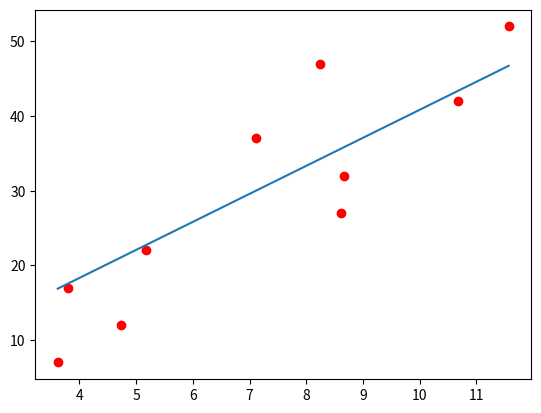

Source code (Python):
import numpy as np
import matplotlib.pyplot as plt

# Implement code to load a csv file


def MSE(X, y, theta, lambda_):
    # returns the cost and gradient of the given theta,
    # according to the MSE cost function

    # the number of training examples
    m = X.shape[0]

    gradient = np.zeros(theta.shape)

    # this is simply the difference between the real value and the predicted value
    error = X @ theta - y

    # J is kept track of for debugging purposes
    J = 1 / (2*m) * ((error @ error) + lambda_ * theta[1:] @ theta[1:])

    gradient = 1 / m * X.T @ error
    gradient[1:] += 1 / m * (lambda_ * theta[1:])
    return J, gradient


def linear_regression(X, y, initial_theta, alpha, lambda_=0.0, iterations=50000):
    # the number of training examples
    m = X.shape[0]

    # feature normalization
    X_norm = X.copy()
    mu = np.zeros(X.shape[1])
    sigma = np.zeros(X.shape[1])

    mu = np.array([np.mean(X_norm[:, i]) for i in range(X_norm.shape[1])])
    sigma = np.array([np.std(X_norm[:, i]) for i in range(X_norm.shape[1])])

    X_norm = (X_norm - mu) / sigma

    # adds the column of ones to the left of the designer matrix
    X_norm = np.concatenate([np.ones((m, 1)), X_norm], axis=1)
    theta = initial_theta

    # performing gradient descent
    for _ in range(iterations):
        _, gradient = MSE(X_norm, y, theta, lambda_)
        theta -= alpha * gradient

    # "denormalizing" theta
    constant_term = - theta[1:] * mu / sigma
    theta[0] += np.sum(constant_term)

    theta[1:] = theta[1:] / sigma

    return theta


def polynomial_regression(X, y, initial_theta, p, alpha, lambda_=0.0, iterations=50000):
    # returns the polynomial coefficients that minimize the MSE
    X_p = get_polynomial_features(X, p)
    return linear_regression(X_p, y, initial_theta, alpha, lambda_, iterations)


def get_polynomial_features(X, p):
    # returns the design matrix X with polynomial
    # features added up to degree p
    X_p = np.zeros((X.shape[0], p))
    for i in range(1, p + 1):
        X_p[:, i - 1] = (X**i).ravel()

    return X_p


def linear_regression_BS(X, y, initial_theta, iterations=100, epsilon=0.00001):

    # an experiment to see how well a divide and conquer approach works for linear search
    # still has a bunch of bugs and undefined behaviour associated with it that could be fixed
    # conclusion: the gradient descent method is much more reliable and efficient, even for
    #             something as simple as linear regression

    m = X.shape[0]
    X = np.concatenate([np.ones((m, 1)), X], axis=1)
    theta = initial_theta

    initial_direction = get_slope_direction(X, y, theta, epsilon)
    left_bound = np.zeros(theta.shape)
    right_bound = np.zeros(theta.shape)

    # getting the left and right bounds
    while True:
        if initial_direction:
            theta2 = theta + (np.random.random(theta.shape)) * max(y)
            if get_slope_direction(X, y, theta2, epsilon) != initial_direction:
                right_bound = theta2
                left_bound = theta
                break
        else:
            theta2 = theta - (np.random.random(theta.shape)) * max(y)
            if get_slope_direction(X, y, theta2, epsilon) != initial_direction:
                left_bound = theta2
                right_bound = theta
                break

    for _ in range(iterations):
        mid = (left_bound + right_bound) / 2
        if get_slope_direction(X, y, mid, epsilon):
            left_bound = mid
        else:
            right_bound = mid

    return (right_bound + left_bound) / 2


def get_slope_direction(X, y, theta, epsilon):
    # returns True for right, False for left
    error_left, _ = MSE(X, y, theta - epsilon, 0)
    error_right, _ = MSE(X, y, theta + epsilon, 0)
    return error_left > error_right


def plot_graph(theta, min, max):

    number = int((max - min)//0.001)
    x_axis = np.linspace(min, max, number)

    x = np.concatenate([np.ones((x_axis.shape[0], 1)), get_polynomial_features(
        x_axis, theta.shape[0] - 1)], axis=1)

    plt.plot(x_axis, x @ theta)


#################### SAMPLE TEST EXAMPLE #####################
X = np.arange(10).reshape(-1, 1) + np.random.random((10, 1))*5
y = 5 * np.arange(10) + 7

initial_theta = np.zeros(2)

theta = linear_regression_BS(X, y, initial_theta)

min = np.min(X)
max = np.max(X)
plt.plot(X, y, "ro")
plot_graph(theta, min, max)
plt.show()
